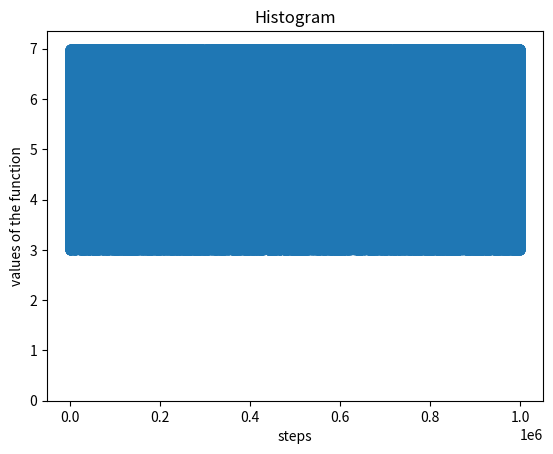

This chart was generated by the following Python code:
#!/usr/bin/env python3
# -*- coding: utf-8 -*-
"""Problem 9 : MCMC 

Created on Fri May 29 08:53:19 2020

@author: krishnendu
"""

import numpy as np
import matplotlib.pyplot as plt
def fun(x):
    if 3<=x<=7 :
        return 1
    else:
        return 0
theta=[]
theta.append(3)
nsteps=1000000
for i in range(nsteps-1):
    theta_prime=theta[i]+np.random.standard_normal()
    
    if fun(theta_prime)/fun(theta[i])> np.random.rand():
        theta.append(theta_prime)
    else:
        theta.append(theta[i])

plt.scatter(np.linspace(1,nsteps,nsteps),theta)
plt.title("Markov chain")
plt.xlabel("steps")
plt.ylabel("values of the function")

plt.show()
    
plt.hist(theta,bins=10,density=True)
plt.title("Histogram")
plt.show()

"""so obtained distribution matches quite nicely with the uniform distribution between 3 and 7 """